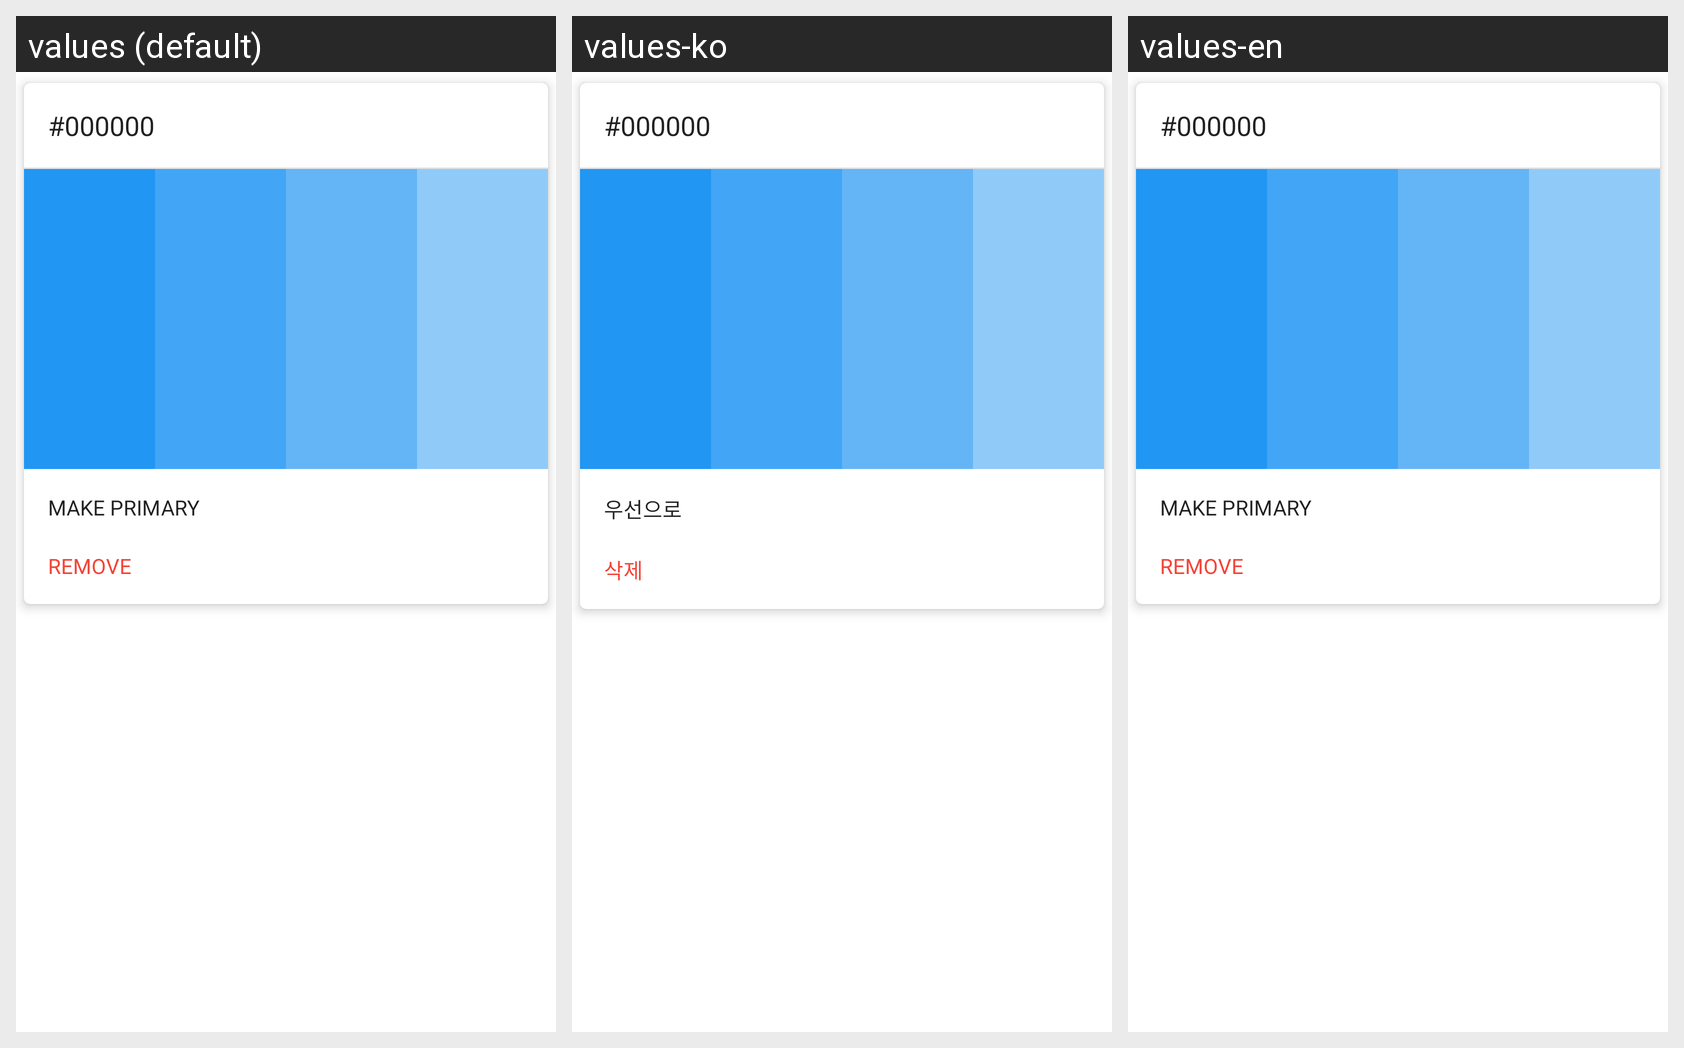

Locale-by-locale string values for the Android screen shown in this grid:
Android screen res/layout/adapter_color.xml rendered under 3 locales, left to right: values (default), values-ko, values-en. Device: Nexus 5 (rendered at 1080×1920; each locale shown at half size, 540×960, under a caption strip naming it); theme AppTheme.
Strings drawn on this screen, with the default value and each locale's value (text and hints the layout hard-codes, and strings that could not be matched under every locale, appear in the picture but are not listed):

make_primary_ac
  values: MAKE PRIMARY
  values-ko: 우선으로
  values-en: MAKE PRIMARY

remove_ac
  values: REMOVE
  values-ko: 삭제
  values-en: REMOVE
